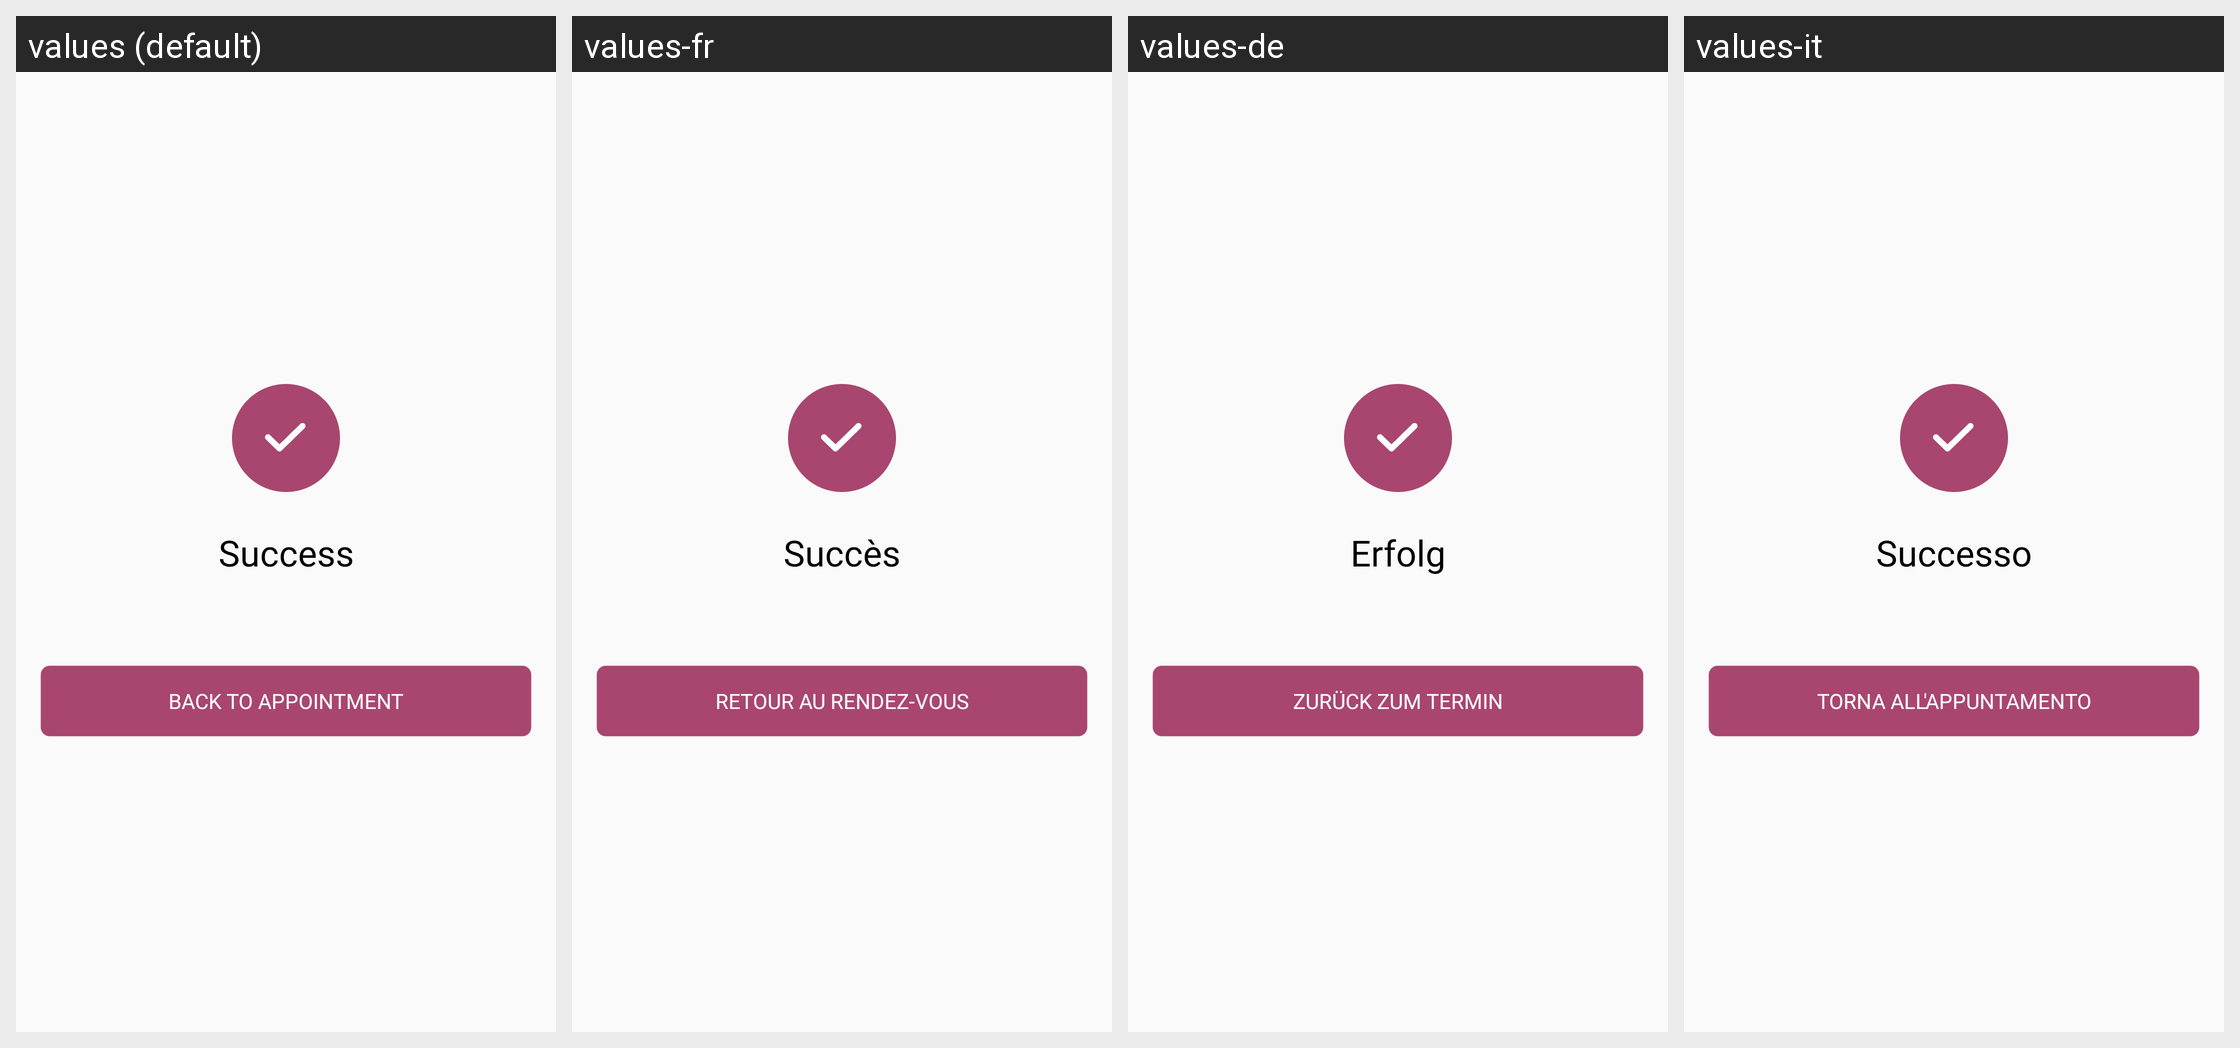

Locale-by-locale string values for the Android screen shown in this grid:
Android screen res/layout/success_appointment_fragment.xml rendered under 4 locales, left to right: values (default), values-fr, values-de, values-it. Device: Nexus 5 (rendered at 1080×1920; each locale shown at half size, 540×960, under a caption strip naming it); theme Theme.AjkuneProfessional.
Strings drawn on this screen, with the default value and each locale's value (text and hints the layout hard-codes, and strings that could not be matched under every locale, appear in the picture but are not listed):

success
  values: Success
  values-fr: Succès
  values-de: Erfolg
  values-it: Successo

back_to_appointment
  values: Back to appointment
  values-fr: Retour au rendez-vous
  values-de: Zurück zum Termin
  values-it: Torna all'appuntamento
